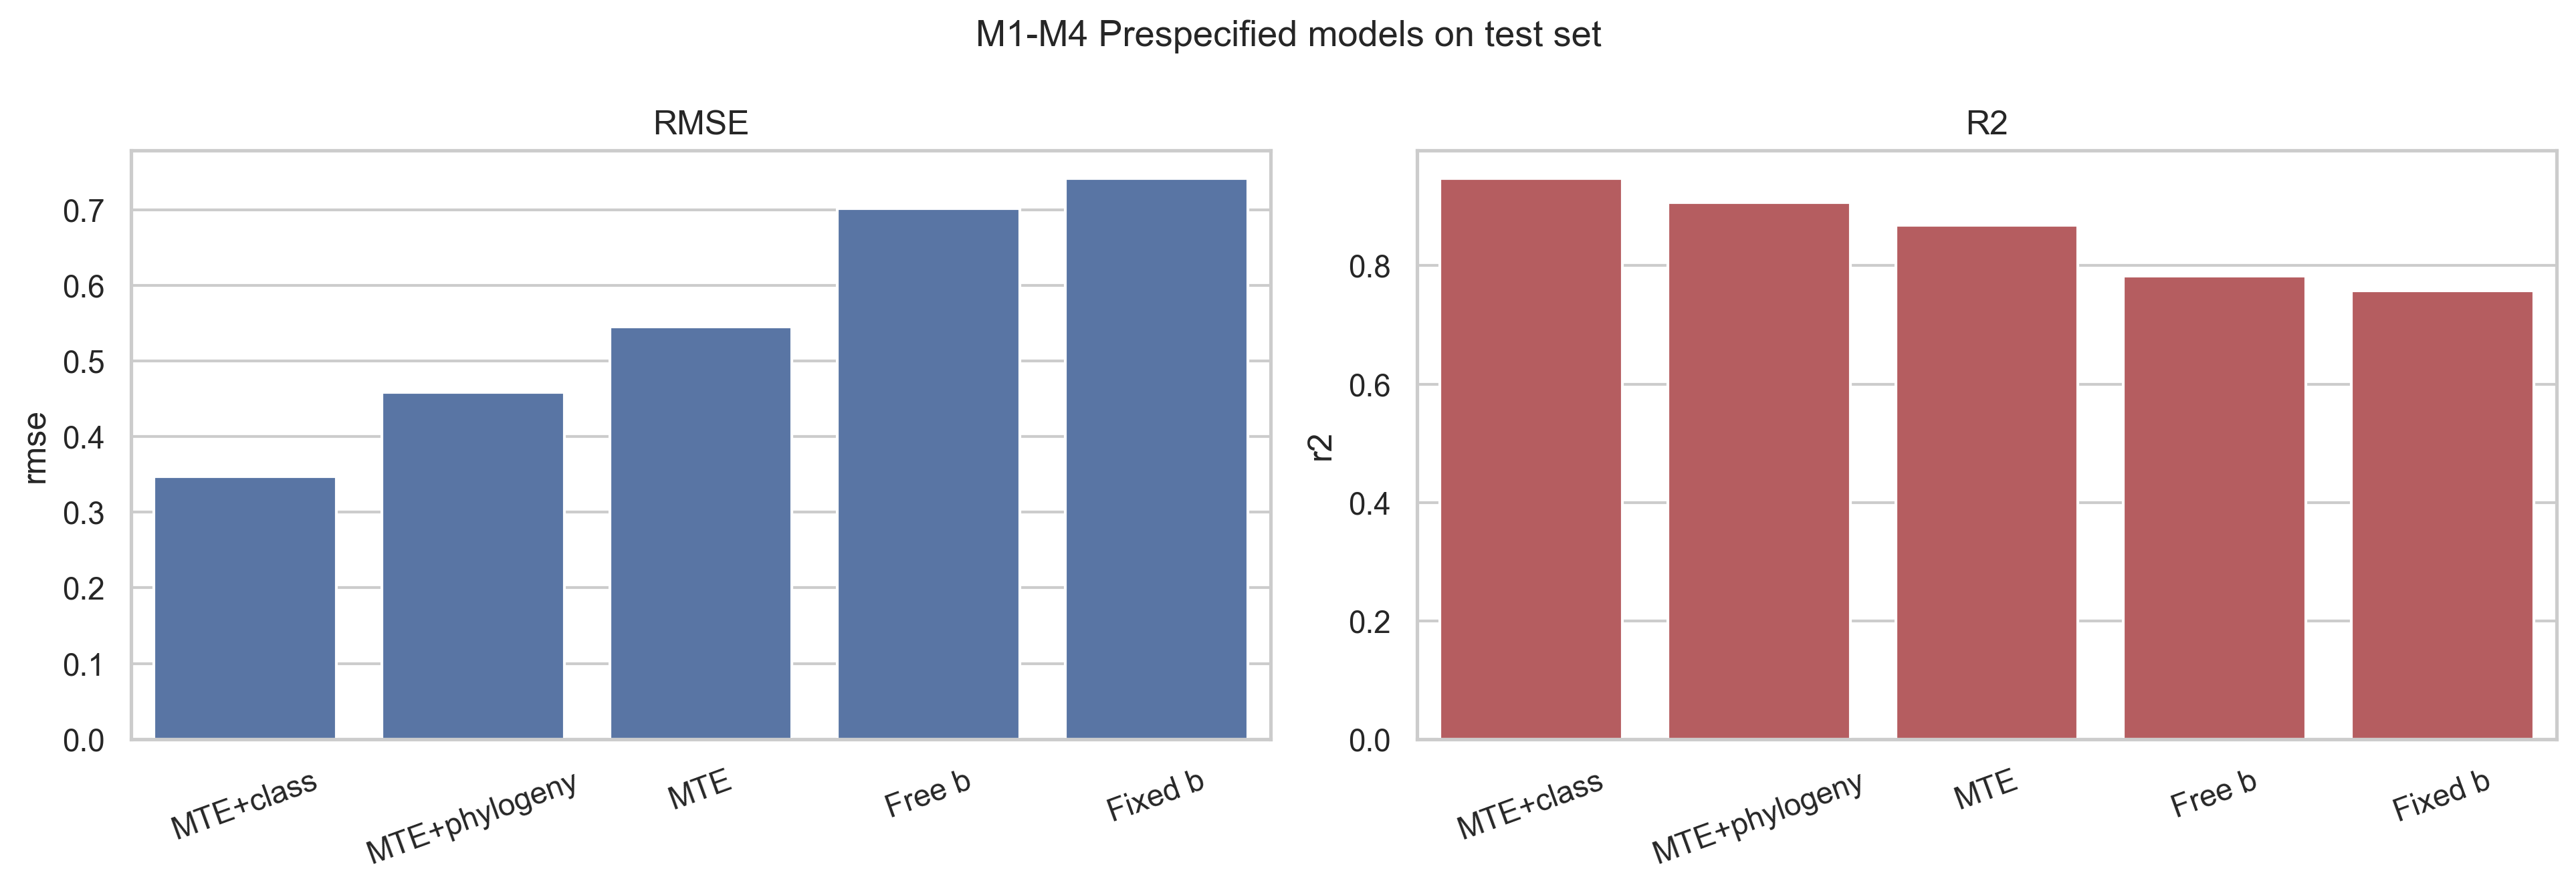

The file beside this chart, header and first rows:
model, rmse, mae, r2
Fixed b, 0.7409, 0.6357, 0.7575
Free b, 0.7011, 0.6003, 0.7829
MTE, 0.5449, 0.4291, 0.8688
MTE+class, 0.3467, 0.2405, 0.9469
MTE+phylogeny, 0.4585, 0.3388, 0.9071
